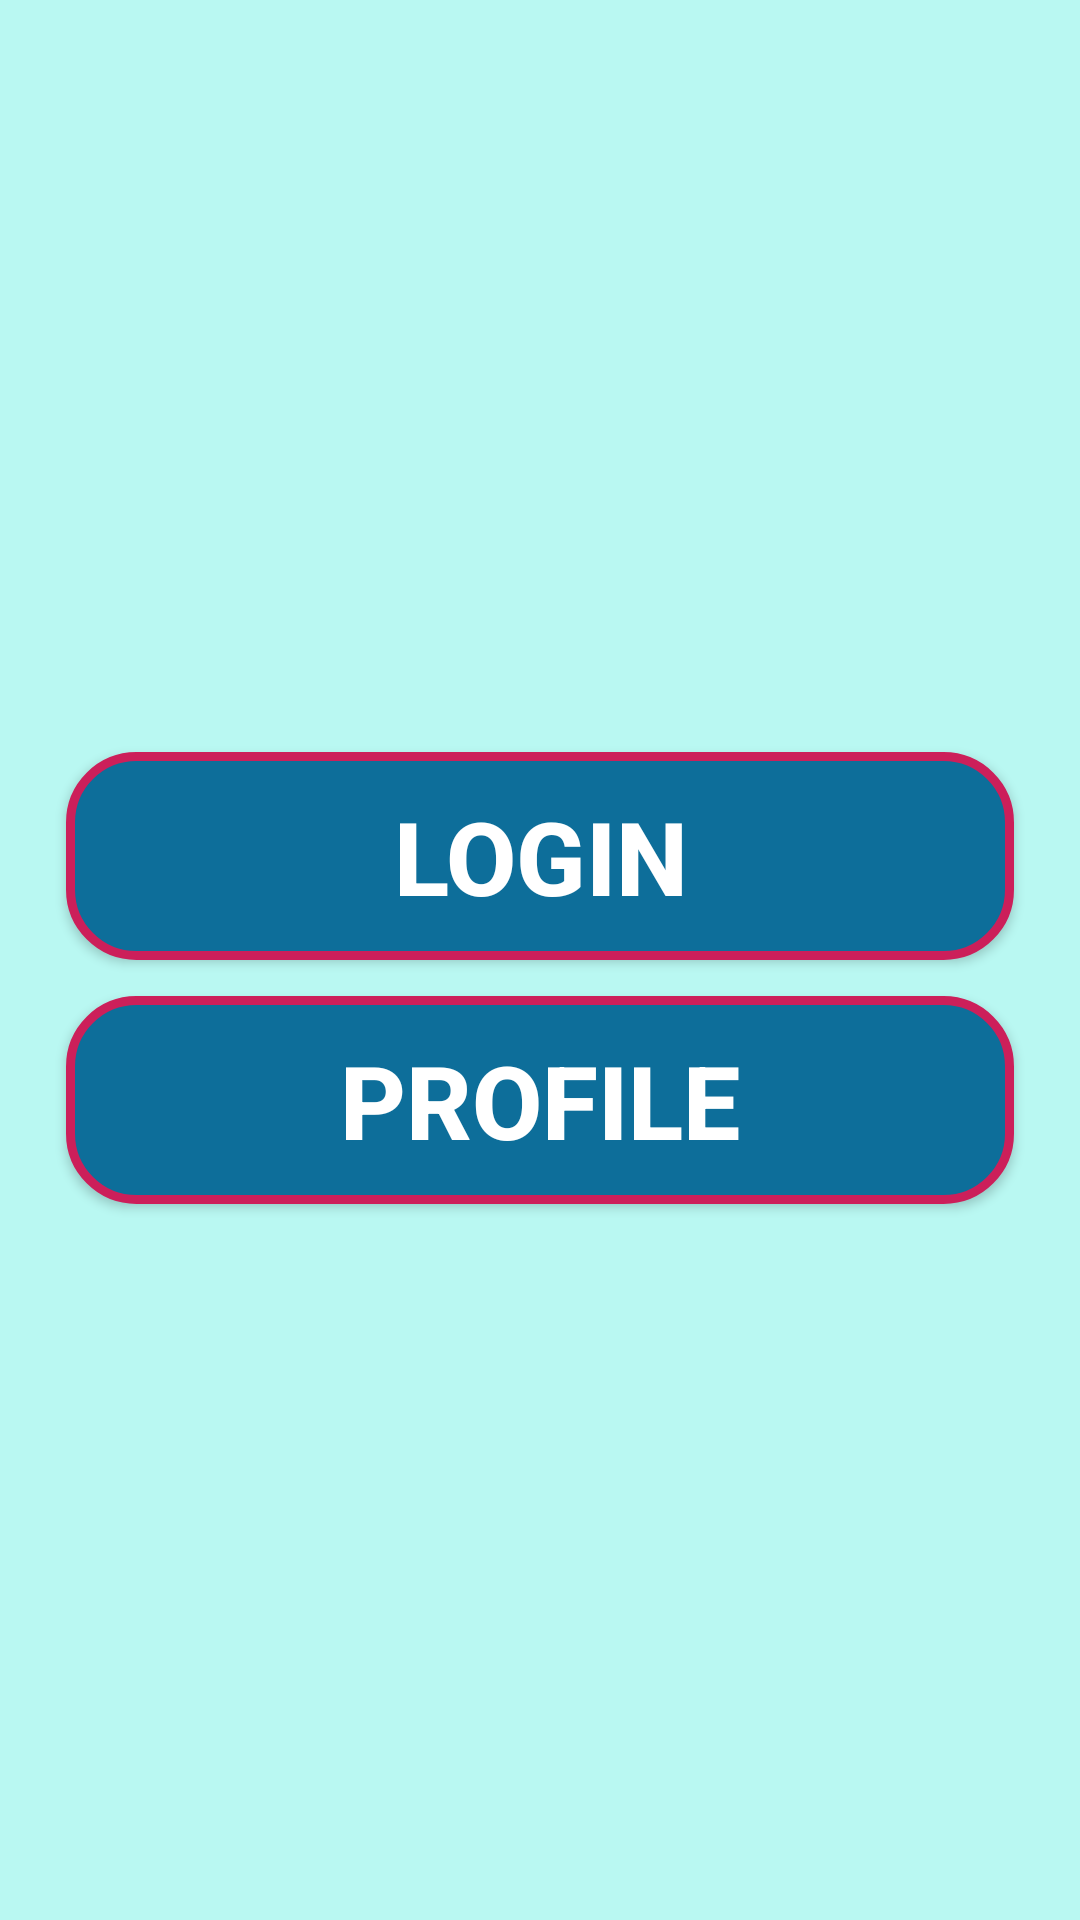

Here is an Android app screen rendered from its layout file. Give the layout XML and the strings, colors and styles it references.
<!-- AndroidManifest.xml: application theme Theme.Fragment_use -->
<!-- res/layout/fragment_home.xml -->
<?xml version="1.0" encoding="utf-8"?>
<LinearLayout xmlns:android="http://schemas.android.com/apk/res/android"
    xmlns:tools="http://schemas.android.com/tools"
    android:layout_width="match_parent"
    android:layout_height="match_parent"
    android:orientation="vertical"
    android:gravity="center"
    android:background="#B9F8F2"
    tools:context=".HomeFragment">

   <Button
       android:id="@+id/loginBtn"
       android:layout_width="match_parent"
       android:layout_height="wrap_content"
       android:text="Login"
       android:layout_marginHorizontal="22dp"
       android:textColor="@color/white"
       android:textStyle="bold"
       android:textSize="34sp"
       android:layout_marginTop="12dp"
       android:padding="12dp"
       android:textAlignment="center"
       android:background="@drawable/text_bg"
       />
    <Button
        android:id="@+id/profileBtn"
        android:layout_width="match_parent"
        android:layout_height="wrap_content"
        android:text="profile"
        android:layout_marginHorizontal="22dp"
        android:textColor="@color/white"
        android:textStyle="bold"
        android:textSize="34sp"
        android:layout_marginTop="12dp"
        android:padding="12dp"
        android:textAlignment="center"
        android:background="@drawable/text_bg"
        />





</LinearLayout>
<!-- resources referenced by this layout -->
<resources>
  <!-- drawable text_bg (drawable) -->
  <?xml version="1.0" encoding="utf-8"?>
  <shape xmlns:android="http://schemas.android.com/apk/res/android">
    <solid android:color="#0D6E9A"/>
      <corners android:radius="22dp"/>
      <stroke android:color="#CC1F5A"
          android:width="3dp"/>
  
  </shape>
  <style name="Theme.Fragment_use" parent="Base.Theme.Fragment_use" />
  <style name="Base.Theme.Fragment_use" parent="Theme.Material3.DayNight.NoActionBar">
          
          
      </style>
  <!-- not gathered from this repository: default colours our renderer supplied (Android Studio template values) -->
  <color name="white">#FFFFFFFF</color>
</resources>
